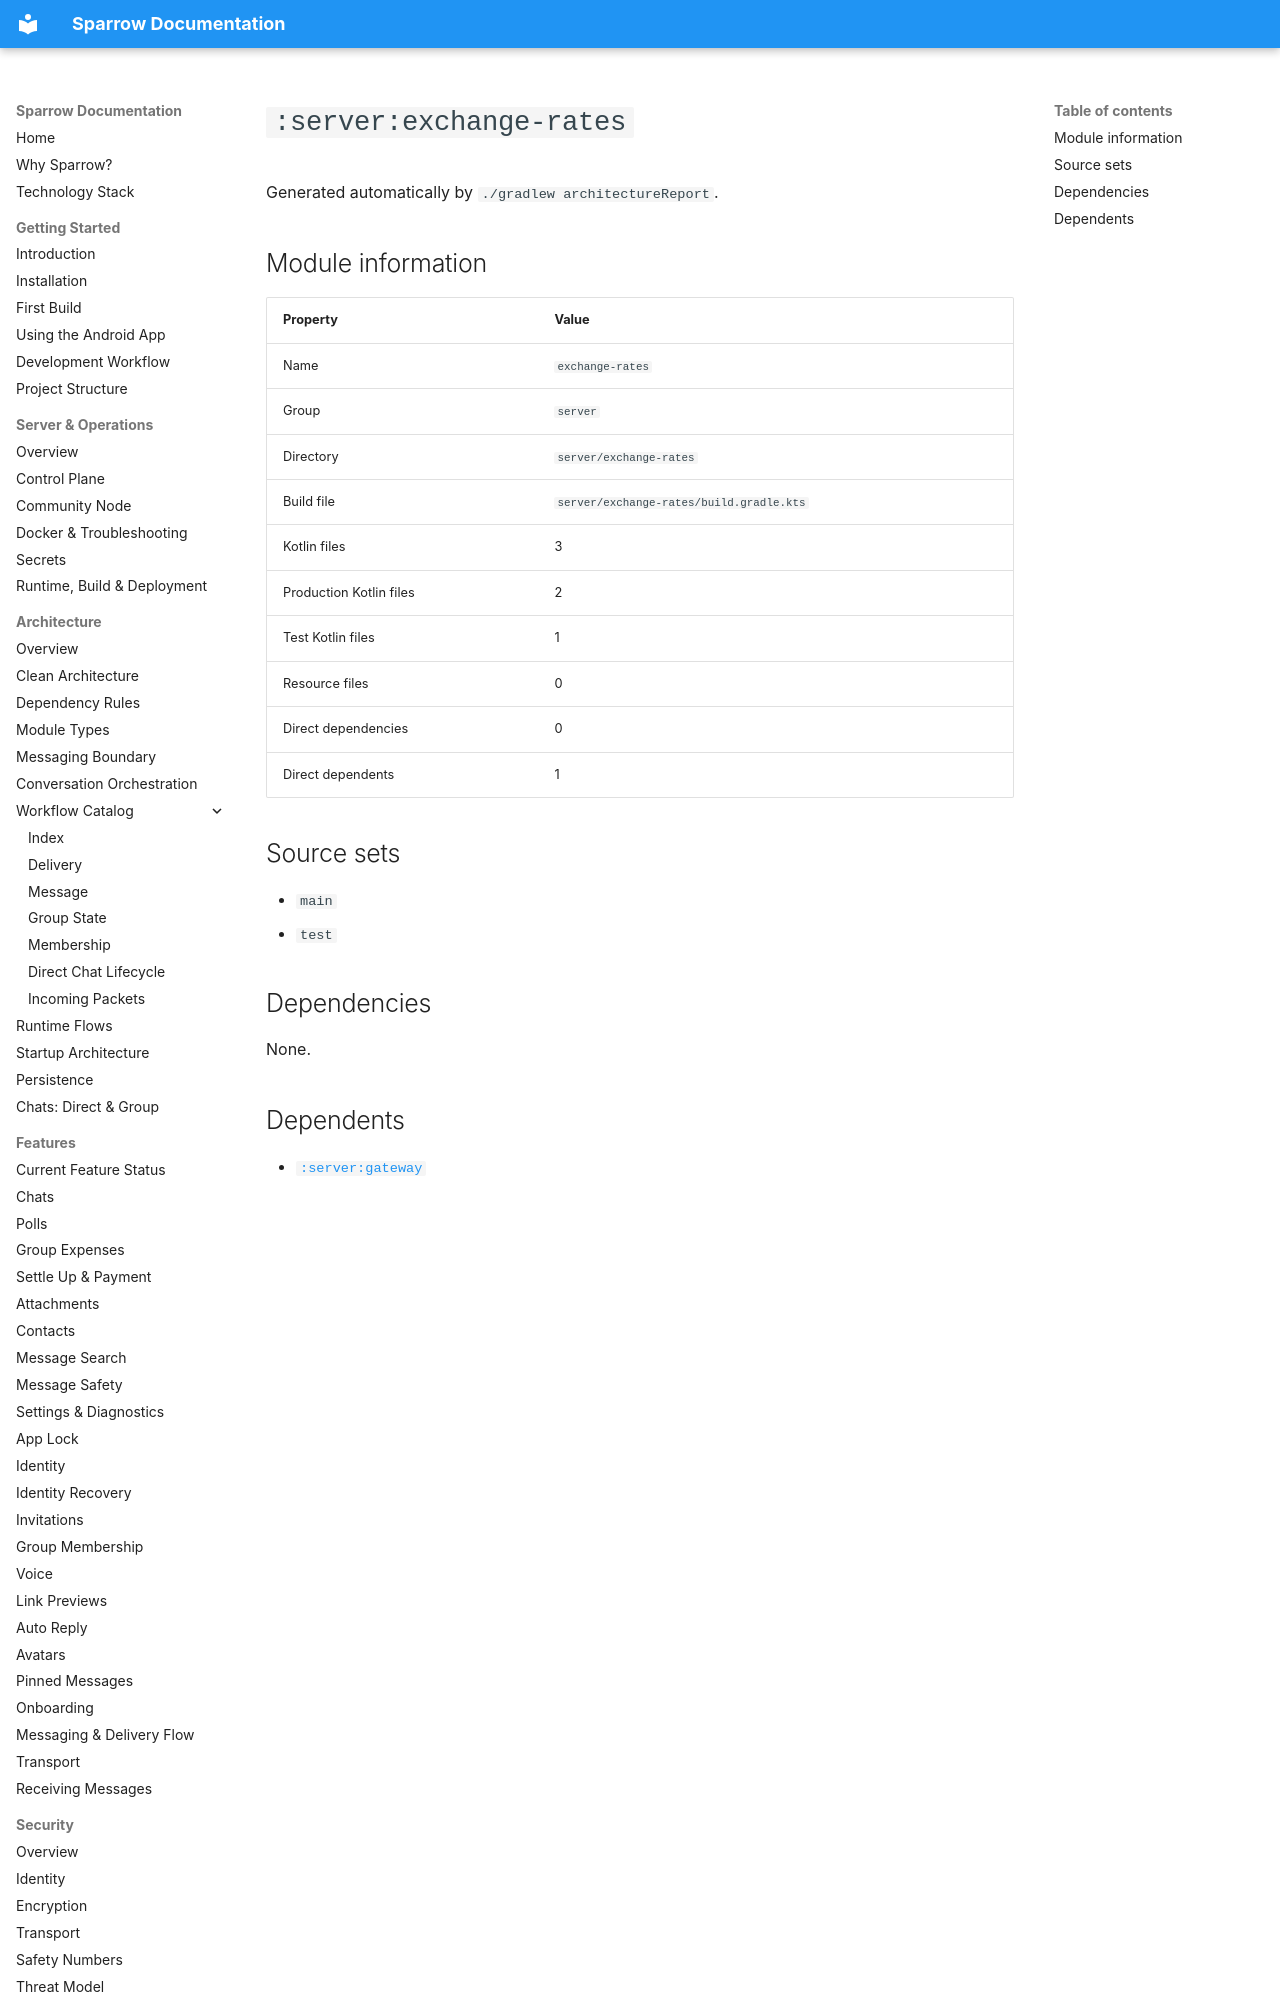

repository: cbgm/Sparrow · page: generated/modules/server-exchange-rates/index.html · generator: mkdocs

# `:server:exchange-rates`

Generated automatically by `./gradlew architectureReport`.

## Module information

| Property | Value |
|---|---|
| Name | `exchange-rates` |
| Group | `server` |
| Directory | `server/exchange-rates` |
| Build file | `server/exchange-rates/build.gradle.kts` |
| Kotlin files | 3 |
| Production Kotlin files | 2 |
| Test Kotlin files | 1 |
| Resource files | 0 |
| Direct dependencies |
